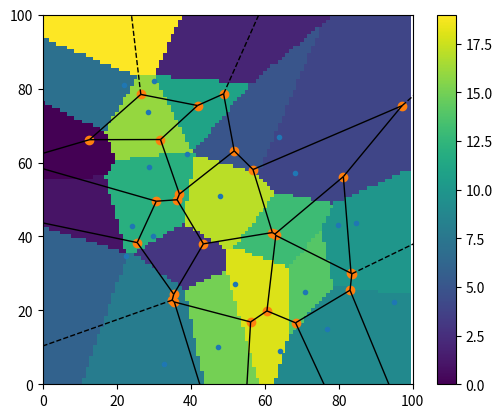

The script that saved this image:
import numpy as np
import matplotlib.pyplot as plt
from scipy.spatial import Voronoi, voronoi_plot_2d

# Set the map dimensions and number of biomes
width = 100
height = 100
num_biomes = 20

# Generate random points as the biome centers
points = np.random.rand(num_biomes, 2) * [width, height]

# Generate Voronoi diagram
vor = Voronoi(points)

# Create a map with the corresponding biome index for each block
biome_map = np.zeros((width, height), dtype=int)
for i in range(width):
    for j in range(height):
        distances = np.linalg.norm(points - [i, j], axis=1)
        closest_biome = np.argmin(distances)
        biome_map[i, j] = closest_biome

# Plot the Voronoi diagram
voronoi_plot_2d(vor)
plt.xlim([0, width])
plt.ylim([0, height])
plt.show()

# Display the resulting biome map
plt.imshow(biome_map)
plt.colorbar()
plt.show()